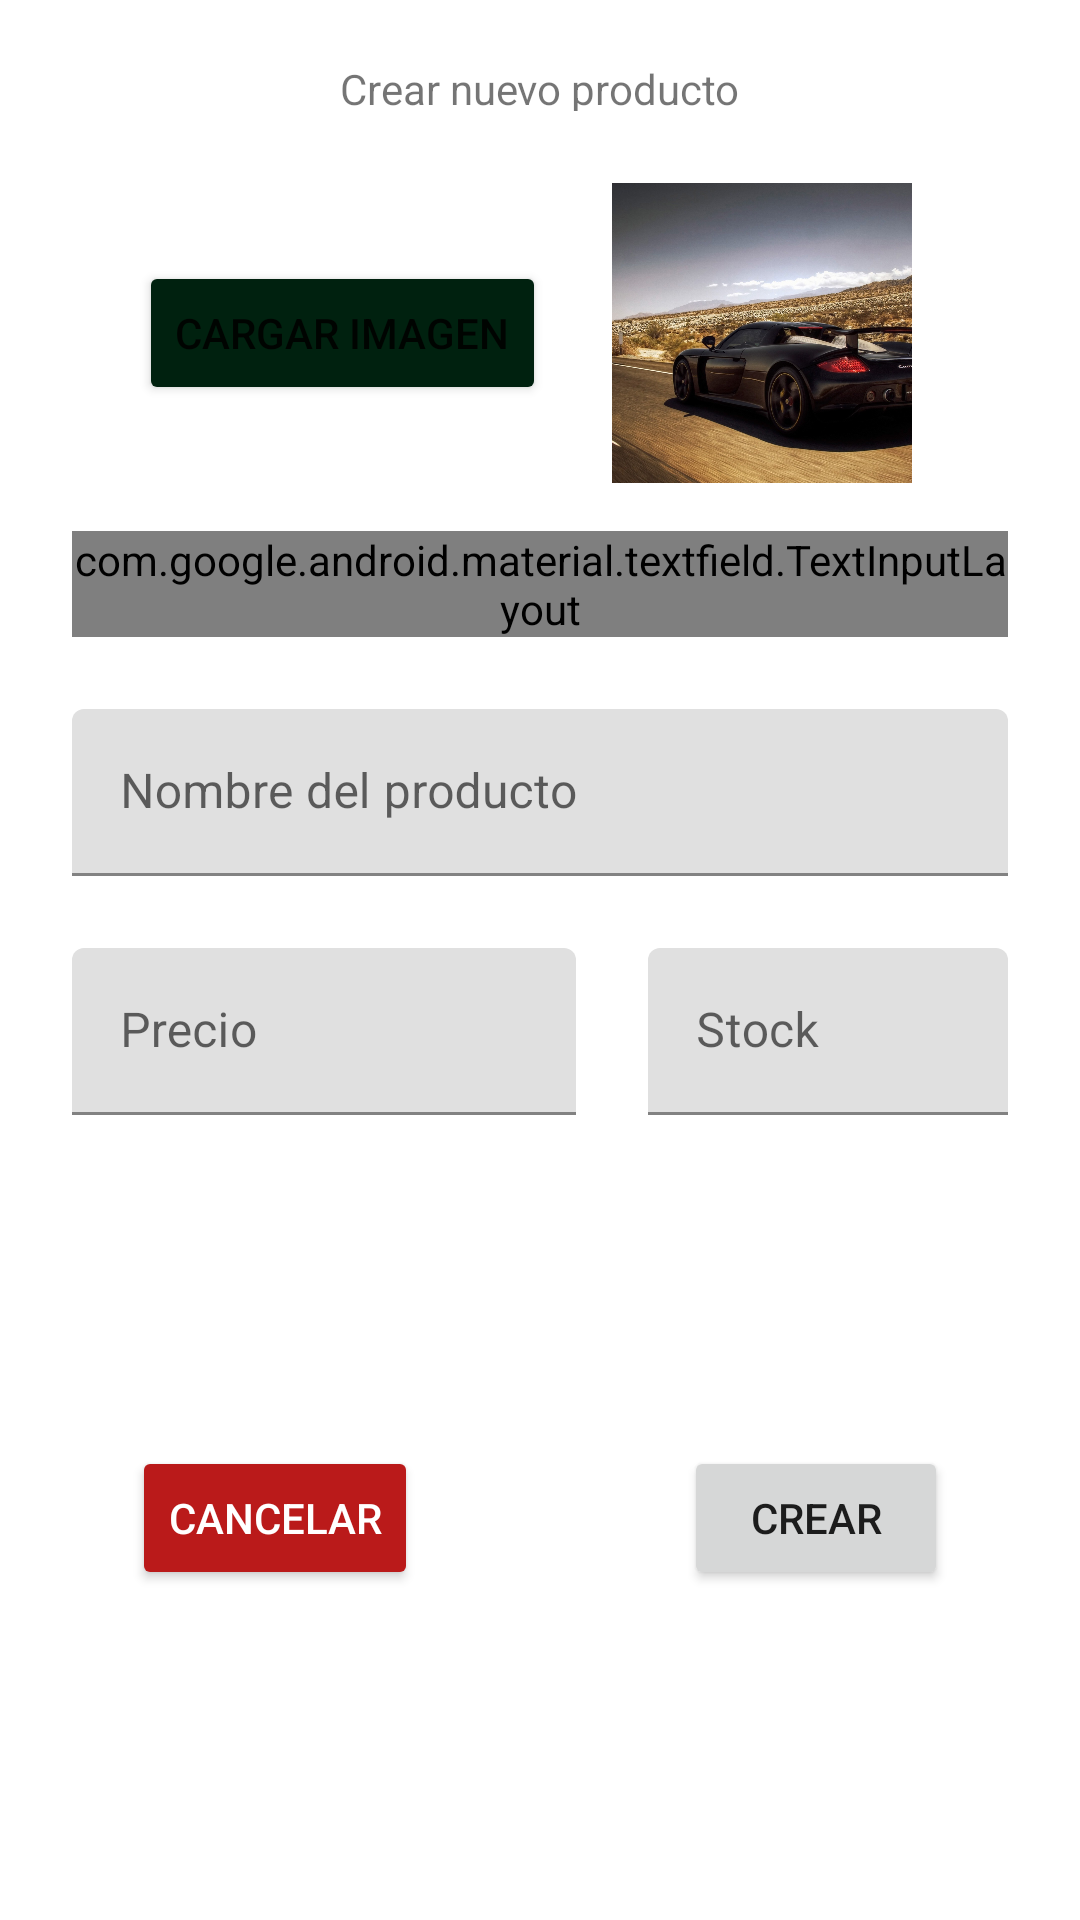

Produce the Android XML layout that renders to this screen, including the resource entries it uses.
<!-- AndroidManifest.xml: application theme AppTheme -->
<!-- res/layout/fragment_dialog_product.xml -->
<?xml version="1.0" encoding="utf-8"?>
<androidx.constraintlayout.widget.ConstraintLayout xmlns:android="http://schemas.android.com/apk/res/android"
    xmlns:app="http://schemas.android.com/apk/res-auto"
    xmlns:tools="http://schemas.android.com/tools"
    android:layout_width="match_parent"
    android:layout_height="wrap_content">

    <ProgressBar
        android:id="@+id/pbLoading"
        android:visibility="gone"
        android:layout_width="wrap_content"
        android:layout_height="wrap_content"
        app:layout_constraintBottom_toBottomOf="parent"
        app:layout_constraintEnd_toEndOf="parent"
        app:layout_constraintStart_toStartOf="parent"
        app:layout_constraintTop_toTopOf="parent" />

    <TextView
        android:id="@+id/textView"
        android:layout_width="wrap_content"
        android:layout_height="17dp"
        android:layout_marginTop="20dp"
        android:text="@string/txt_title_dialog_product"
        app:layout_constraintEnd_toEndOf="parent"
        app:layout_constraintStart_toStartOf="parent"
        app:layout_constraintTop_toTopOf="parent" />

    <com.google.android.material.textfield.TextInputLayout
        android:id="@+id/layoutProductCategory"
        style="@style/Widget.Material3.TextInputLayout.OutlinedBox.ExposedDropdownMenu"
        android:layout_width="match_parent"
        android:layout_height="wrap_content"
        android:layout_marginHorizontal="24dp"
        android:layout_marginTop="16dp"
        android:hint="@string/txt_field_category"
        app:layout_constraintEnd_toEndOf="parent"
        app:layout_constraintStart_toStartOf="parent"
        app:layout_constraintTop_toBottomOf="@+id/imgProduct">

        <AutoCompleteTextView
            android:id="@+id/atvSelectCategory"
            android:layout_width="match_parent"
            android:layout_height="wrap_content" />
    </com.google.android.material.textfield.TextInputLayout>

    <com.google.android.material.textfield.TextInputLayout
        android:id="@+id/layoutProductName"
        android:layout_width="match_parent"
        android:layout_height="wrap_content"
        android:layout_marginHorizontal="24dp"
        android:layout_marginTop="24dp"
        android:hint="@string/txt_field_product_name"
        app:layout_constraintEnd_toEndOf="@+id/layoutProductCategory"
        app:layout_constraintStart_toStartOf="@+id/layoutProductCategory"
        app:layout_constraintTop_toBottomOf="@+id/layoutProductCategory">

        <com.google.android.material.textfield.TextInputEditText
            android:id="@+id/etProductName"
            android:layout_width="match_parent"
            android:layout_height="wrap_content"
            android:inputType="text"/>
    </com.google.android.material.textfield.TextInputLayout>

    <com.google.android.material.textfield.TextInputLayout
        android:id="@+id/layoutProductPrice"
        android:layout_width="0dp"
        android:layout_height="wrap_content"
        android:layout_marginEnd="24dp"
        android:layout_marginTop="24dp"
        android:hint="@string/txt_field_price"
        app:layout_constraintEnd_toStartOf="@+id/layoutProductStock"
        app:layout_constraintStart_toStartOf="@+id/layoutProductName"
        app:layout_constraintTop_toBottomOf="@+id/layoutProductName">

        <com.google.android.material.textfield.TextInputEditText
            android:id="@+id/etProductPrice"
            android:layout_width="match_parent"
            android:layout_height="wrap_content"
            android:inputType="numberDecimal" />
    </com.google.android.material.textfield.TextInputLayout>

    <com.google.android.material.textfield.TextInputLayout
        android:id="@+id/layoutProductStock"
        android:layout_width="120dp"
        android:layout_height="wrap_content"
        android:hint="@string/txt_field_stock"
        app:layout_constraintEnd_toEndOf="@+id/layoutProductName"
        app:layout_constraintTop_toTopOf="@+id/layoutProductPrice">

        <com.google.android.material.textfield.TextInputEditText
            android:id="@+id/etProductStock"
            android:layout_width="match_parent"
            android:layout_height="wrap_content"
            android:inputType="number" />
    </com.google.android.material.textfield.TextInputLayout>

    <Button
        android:id="@+id/btnCancel"
        android:layout_width="wrap_content"
        android:layout_height="wrap_content"
        android:layout_marginTop="24dp"
        android:layout_marginBottom="24dp"
        android:layout_marginStart="20dp"
        android:backgroundTint="@color/md_theme_light_error"
        android:text="@string/txt_btn_cancel"
        android:textColor="@color/md_theme_light_onPrimary"
        app:layout_constraintBottom_toBottomOf="parent"
        app:layout_constraintStart_toStartOf="@+id/layoutProductPrice"
        app:layout_constraintTop_toBottomOf="@+id/layoutProductStock" />

    <Button
        android:id="@+id/btnAdd"
        android:layout_width="wrap_content"
        android:layout_height="wrap_content"
        android:text="@string/txt_btn_create"
        app:layout_constraintEnd_toEndOf="@+id/layoutProductStock"
        app:layout_constraintTop_toTopOf="@+id/btnCancel"
        android:layout_marginEnd="20dp"/>

    <ImageView
        android:id="@+id/imgProduct"
        android:layout_width="100dp"
        android:layout_height="100dp"
        android:layout_marginTop="24dp"
        android:layout_marginEnd="32dp"
        android:scaleType="centerCrop"
        app:layout_constraintEnd_toEndOf="@+id/layoutProductCategory"
        app:layout_constraintTop_toBottomOf="@+id/textView"
        app:srcCompat="@drawable/wp_porschegt" />

    <Button
        android:id="@+id/btnSelectImage"
        android:layout_width="wrap_content"
        android:layout_height="wrap_content"
        android:text="@string/txt_btn_load_image"
        android:backgroundTint="@color/md_theme_light_onPrimaryContainer"
        app:layout_constraintBottom_toBottomOf="@+id/imgProduct"
        app:layout_constraintEnd_toStartOf="@+id/imgProduct"
        app:layout_constraintStart_toStartOf="@+id/layoutProductCategory"
        app:layout_constraintTop_toTopOf="@+id/imgProduct" />

</androidx.constraintlayout.widget.ConstraintLayout>
<!-- resources referenced by this layout -->
<resources>
  <color name="md_theme_light_error">#BA1A1A</color>
  <color name="md_theme_light_onPrimary">#FFFFFF</color>
  <color name="md_theme_light_onPrimaryContainer">#00210F</color>
  <string name="txt_btn_cancel">Cancelar</string>
  <string name="txt_btn_create">Crear</string>
  <string name="txt_btn_load_image">Cargar imagen</string>
  <string name="txt_field_category">Categoría</string>
  <string name="txt_field_price">Precio</string>
  <string name="txt_field_product_name">Nombre del producto</string>
  <string name="txt_field_stock">Stock</string>
  <string name="txt_title_dialog_product">Crear nuevo producto</string>
  <color name="md_theme_dark_primary">#7ADA9D</color>
  <color name="md_theme_dark_onPrimary">#00391E</color>
  <color name="md_theme_dark_primaryContainer">#00522D</color>
  <color name="md_theme_dark_onPrimaryContainer">#96F7B8</color>
  <color name="md_theme_dark_secondary">#B6CCB9</color>
  <color name="md_theme_dark_onSecondary">#213527</color>
  <color name="md_theme_dark_secondaryContainer">#384B3D</color>
  <color name="md_theme_dark_onSecondaryContainer">#D1E8D5</color>
  <color name="md_theme_dark_tertiary">#A3CDDB</color>
  <color name="md_theme_dark_onTertiary">#023640</color>
  <color name="md_theme_dark_tertiaryContainer">#214C57</color>
  <color name="md_theme_dark_onTertiaryContainer">#BEEAF7</color>
  <color name="md_theme_dark_error">#FFB4AB</color>
  <color name="md_theme_dark_errorContainer">#93000A</color>
  <color name="md_theme_dark_onError">#690005</color>
  <color name="md_theme_dark_onErrorContainer">#FFDAD6</color>
  <color name="md_theme_dark_background">#191C1A</color>
  <color name="md_theme_dark_onBackground">#E1E3DE</color>
  <color name="md_theme_dark_surface">#191C1A</color>
  <color name="md_theme_dark_onSurface">#E1E3DE</color>
  <color name="md_theme_dark_surfaceVariant">#414942</color>
  <color name="md_theme_dark_onSurfaceVariant">#C0C9C0</color>
  <color name="md_theme_dark_outline">#8A938B</color>
  <color name="md_theme_dark_inverseOnSurface">#191C1A</color>
  <color name="md_theme_dark_inverseSurface">#E1E3DE</color>
  <color name="md_theme_dark_inversePrimary">#006D3E</color>
</resources>
